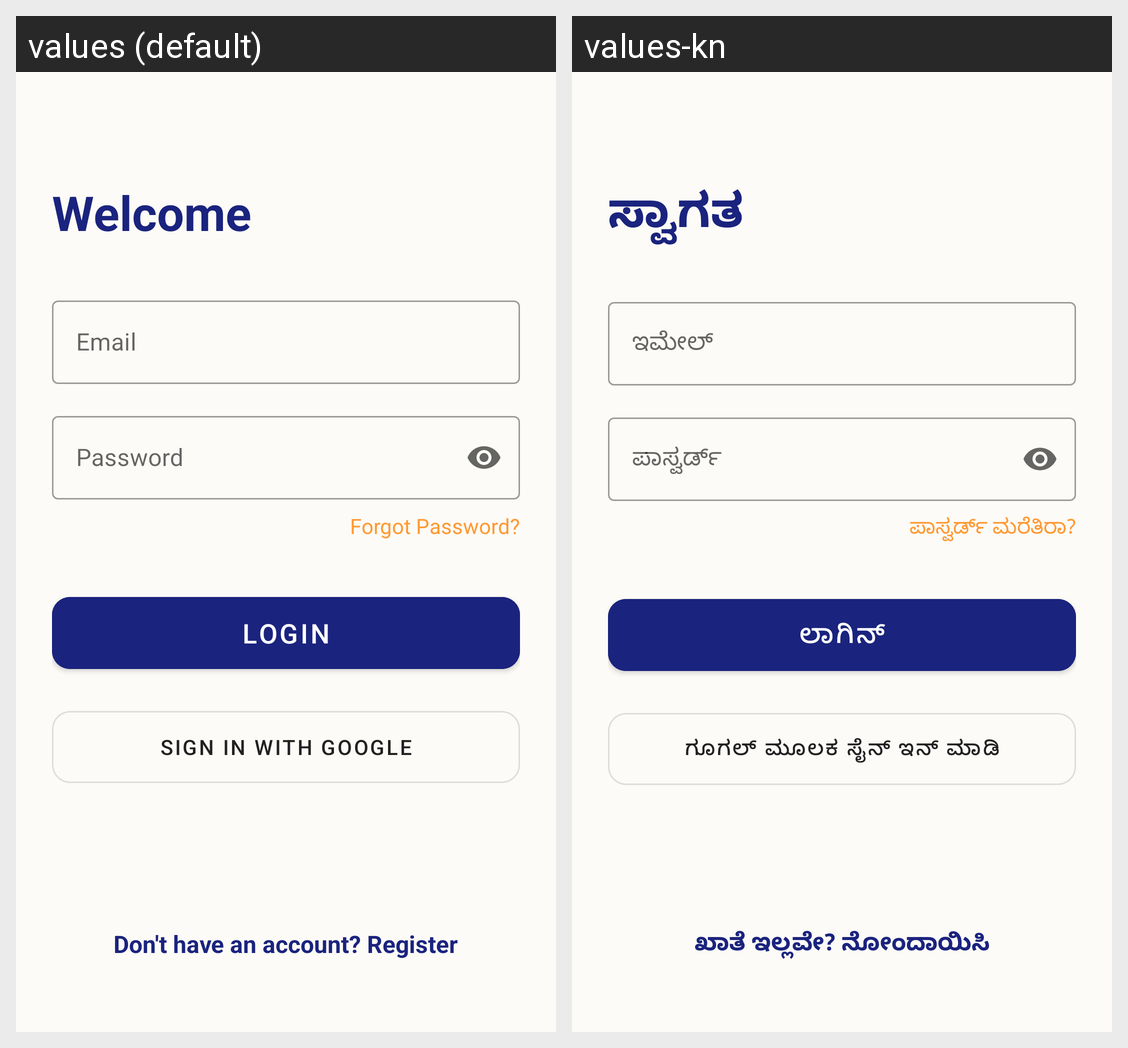

The Android screen above is rendered under two locales of the same app. Produce the string resources it draws, with the default and per-locale values.
Android screen res/layout/activity_login.xml rendered under 2 locales, left to right: values (default), values-kn. Device: Nexus 5 (rendered at 1080×1920; each locale shown at half size, 540×960, under a caption strip naming it); theme Theme.NammaKathey.NoActionBar.
Strings drawn on this screen, with the default value and each locale's value (text and hints the layout hard-codes, and strings that could not be matched under every locale, appear in the picture but are not listed):

welcome
  values: Welcome
  values-kn: ಸ್ವಾಗತ

email
  values: Email
  values-kn: ಇಮೇಲ್

password
  values: Password
  values-kn: ಪಾಸ್ವರ್ಡ್

forgot_password
  values: Forgot Password?
  values-kn: ಪಾಸ್ವರ್ಡ್ ಮರೆತಿರಾ?

login
  values: Login
  values-kn: ಲಾಗಿನ್

google_sign_in
  values: Sign in with Google
  values-kn: ಗೂಗಲ್ ಮೂಲಕ ಸೈನ್ ಇನ್ ಮಾಡಿ

dont_have_account
  values: Don't have an account? Register
  values-kn: ಖಾತೆ ಇಲ್ಲವೇ? ನೋಂದಾಯಿಸಿ
